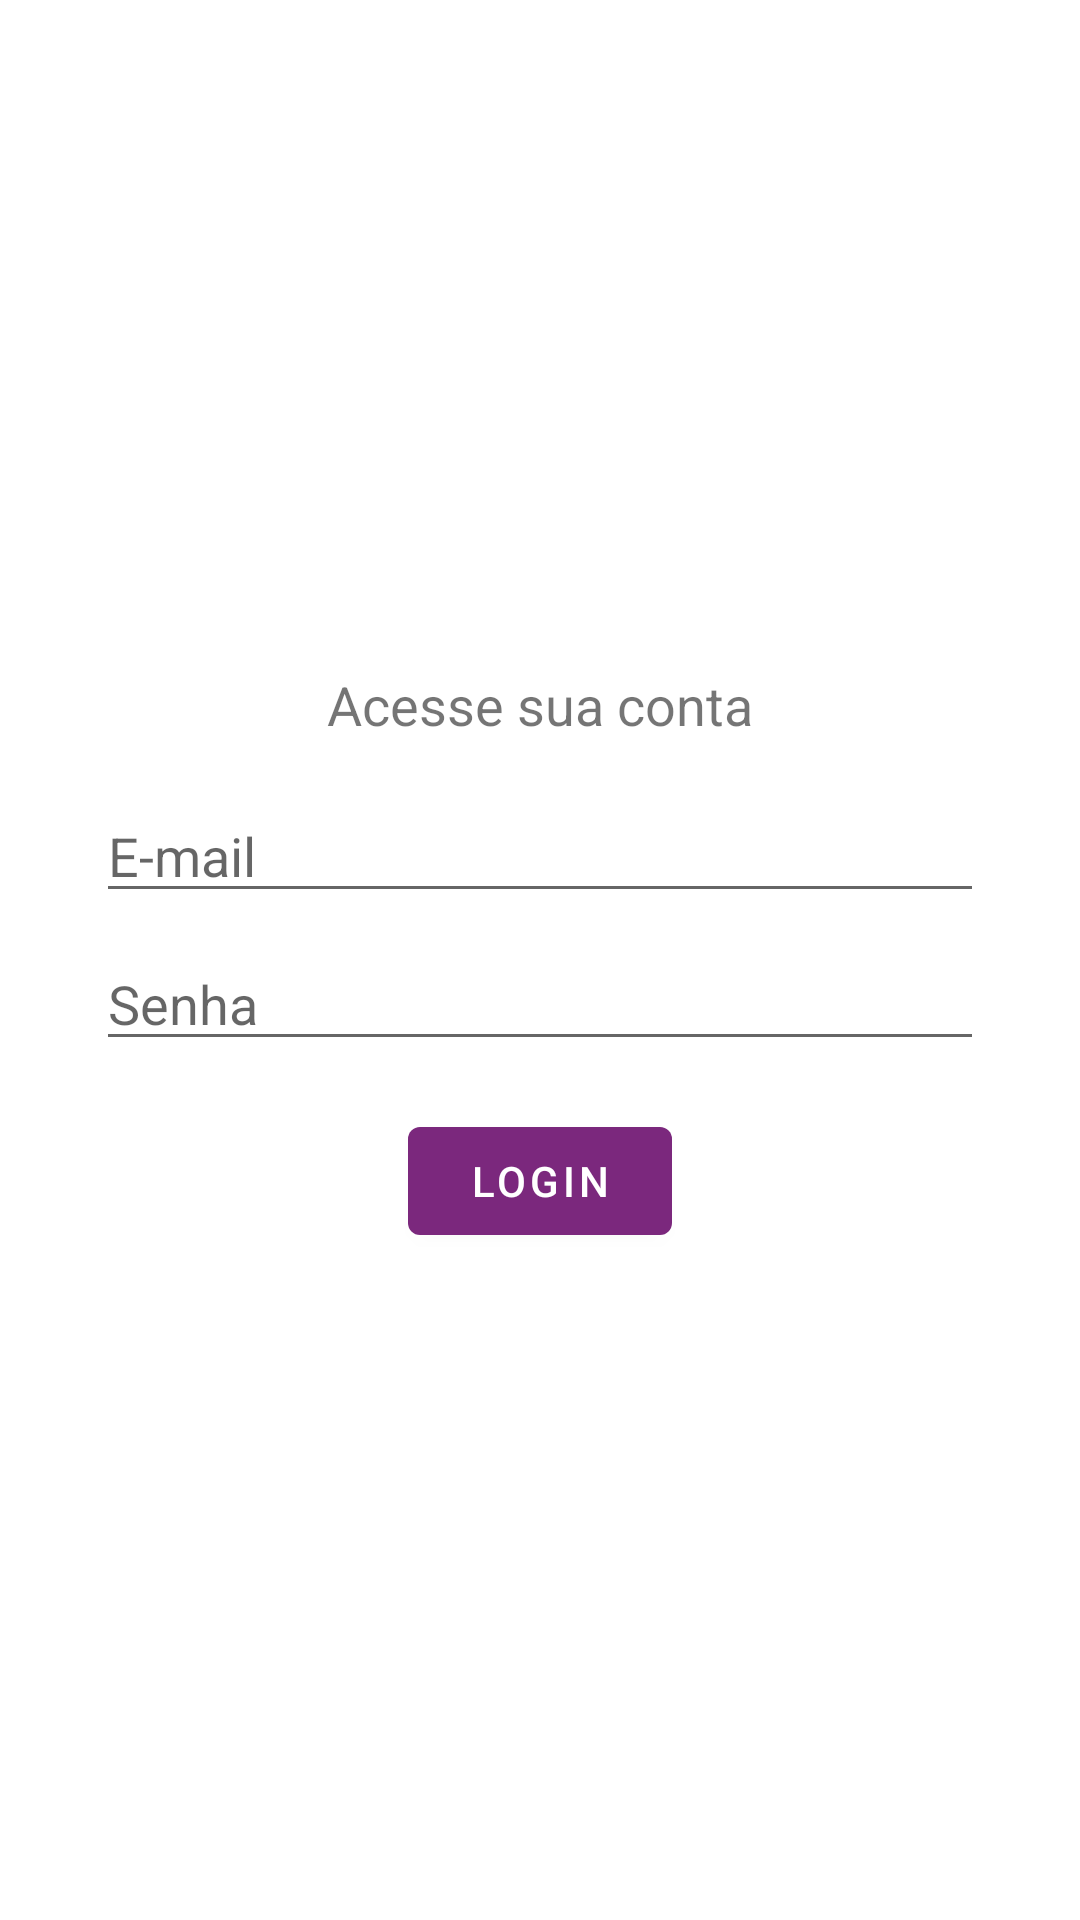

Layout XML and referenced resources for this Android screen:
<!-- AndroidManifest.xml: application theme Theme.BrunoEPaulaFinancas -->
<!-- res/layout/activity_login_actitivy.xml -->
<?xml version="1.0" encoding="utf-8"?>
<androidx.constraintlayout.widget.ConstraintLayout xmlns:android="http://schemas.android.com/apk/res/android"
    xmlns:app="http://schemas.android.com/apk/res-auto"
    xmlns:tools="http://schemas.android.com/tools"
    android:layout_width="match_parent"
    android:layout_height="match_parent"
    tools:context=".activity.LoginActitivy">

    <EditText
        android:id="@+id/editEmailLogin"
        android:layout_width="0dp"
        android:layout_height="wrap_content"
        android:layout_marginStart="32dp"
        android:layout_marginEnd="32dp"
        android:layout_marginBottom="8dp"
        android:drawableStart="@drawable/ic_email_24"
        android:drawablePadding="5dp"
        android:ems="10"
        android:hint="E-mail"
        android:inputType="textPersonName|textEmailAddress"
        app:layout_constraintBottom_toTopOf="@+id/editSenhaLogin"
        app:layout_constraintEnd_toEndOf="parent"
        app:layout_constraintStart_toStartOf="parent"
        app:layout_constraintTop_toBottomOf="@+id/textView9"
        android:importantForAutofill="no" />

    <EditText
        android:id="@+id/editSenhaLogin"
        android:layout_width="0dp"
        android:layout_height="wrap_content"
        android:layout_marginStart="32dp"
        android:layout_marginEnd="32dp"
        android:layout_marginBottom="16dp"
        android:drawableStart="@drawable/ic_lock_24"
        android:drawablePadding="5dp"
        android:ems="10"
        android:hint="Senha"
        android:inputType="textPassword"
        app:layout_constraintBottom_toTopOf="@+id/buttonLogin"
        app:layout_constraintEnd_toEndOf="parent"
        app:layout_constraintStart_toStartOf="parent"
        app:layout_constraintTop_toBottomOf="@+id/editEmailLogin"
        android:importantForAutofill="no" />

    <Button
        android:id="@+id/buttonLogin"
        android:layout_width="wrap_content"
        android:layout_height="wrap_content"
        android:text="Login"
        app:layout_constraintBottom_toBottomOf="parent"
        app:layout_constraintEnd_toEndOf="parent"
        app:layout_constraintStart_toStartOf="parent"
        app:layout_constraintTop_toBottomOf="@+id/editSenhaLogin" />

    <TextView
        android:id="@+id/textView9"
        android:layout_width="wrap_content"
        android:layout_height="wrap_content"
        android:layout_marginBottom="16dp"
        android:text="Acesse sua conta"
        android:textSize="18sp"
        app:layout_constraintBottom_toTopOf="@+id/editEmailLogin"
        app:layout_constraintEnd_toEndOf="parent"
        app:layout_constraintStart_toStartOf="parent"
        app:layout_constraintTop_toTopOf="parent"
        app:layout_constraintVertical_chainStyle="packed" />
</androidx.constraintlayout.widget.ConstraintLayout>
<!-- resources referenced by this layout -->
<resources>
  <style name="Theme.BrunoEPaulaFinancas" parent="Theme.MaterialComponents.DayNight.DarkActionBar">
          
          <item name="colorPrimary">@color/purple_maximum</item>
          <item name="colorPrimaryVariant">@color/primary_purple</item>
          <item name="colorOnPrimary">@color/white</item>
          
          <item name="colorSecondary">@color/aero_blue</item>
          <item name="colorSecondaryVariant">@color/teal_700</item>
          <item name="colorOnSecondary">@color/black</item>
          
          <item name="android:statusBarColor" tools:targetApi="l">?attr/colorPrimaryVariant</item>
          
      </style>
  <color name="purple_maximum">#7B287D</color>
  <color name="primary_purple">#330C2F</color>
  <color name="white">#FFFFFFFF</color>
  <color name="aero_blue">#CBF3D2</color>
  <color name="teal_700">#FF018786</color>
  <color name="black">#FF000000</color>
</resources>
